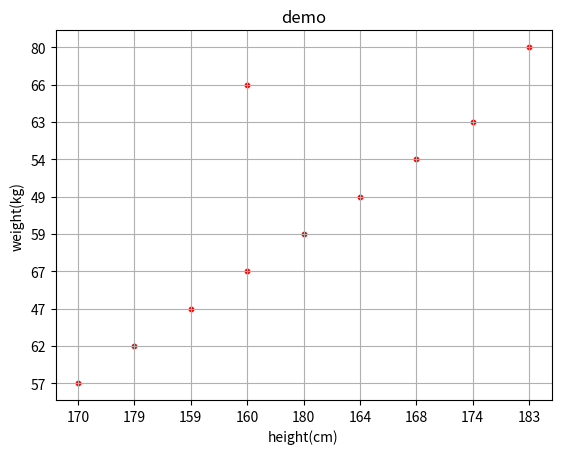

The matplotlib source for this figure:
#导入必要的模块
import matplotlib.pyplot as plt


#录入身高与体重数据
height = ['170', '179', '159', '160', '180', '164', '168', '174', '160', '183']
weight = ['57', '62', '47', '67', '59', '49', '54', '63', '66', '80']

plt.scatter(height, weight, s=40, c='r',  marker='.')     #散点图生成
plt.xlabel('height(cm)')                             # plt.xlabel 设置x轴标签
plt.ylabel('weight(kg)')                             # plt.ylabel 设置y轴标签
plt.title('demo')                                    #plt.title  设置图像标题

plt.grid()
plt.show()                                           #显示图片